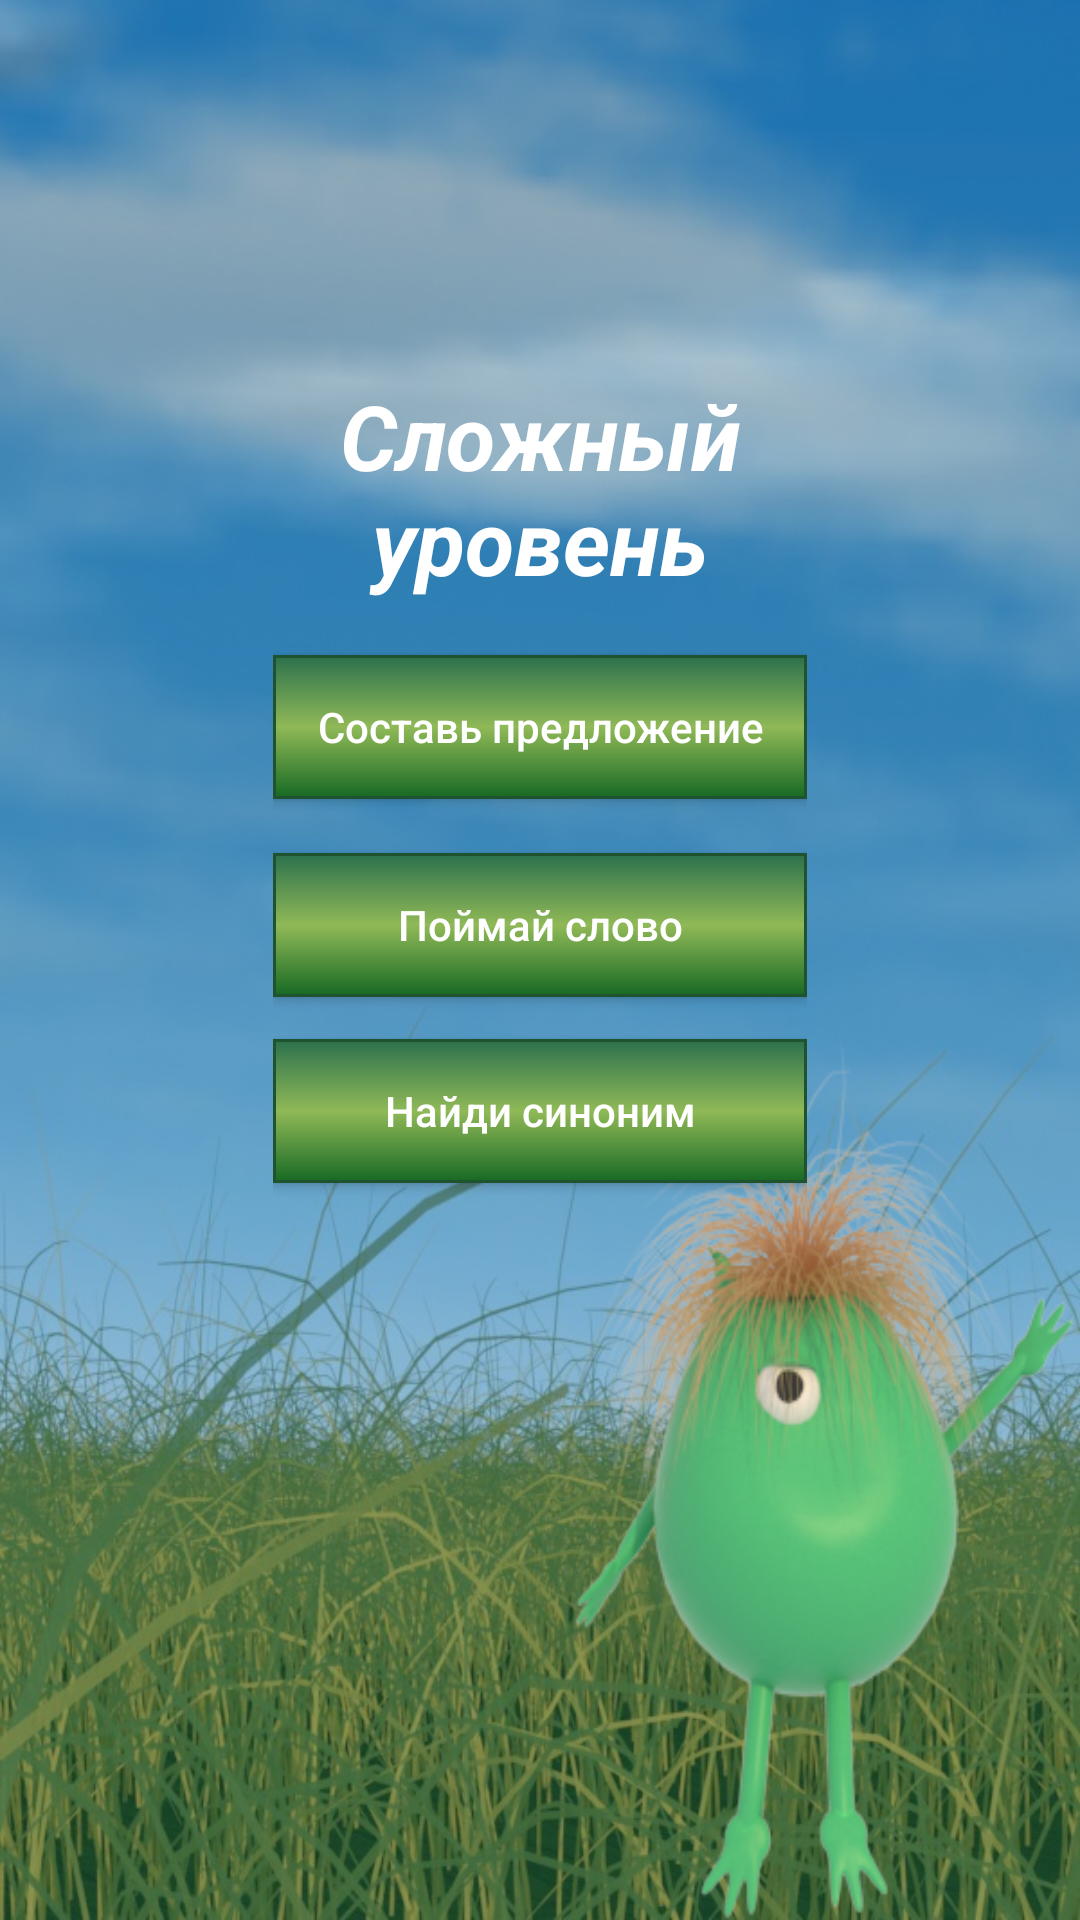

Write the Android layout XML for this screen, with the resource values it uses.
<!-- AndroidManifest.xml: application theme AppTheme -->
<!-- res/layout/activity_two_level.xml -->
<?xml version="1.0" encoding="utf-8"?>
<android.support.constraint.ConstraintLayout xmlns:android="http://schemas.android.com/apk/res/android"
    xmlns:app="http://schemas.android.com/apk/res-auto"
    xmlns:tools="http://schemas.android.com/tools"
    android:layout_width="match_parent"
    android:layout_height="match_parent"
    android:background="@drawable/bg"
    tools:context="com.example.english.ChangeLevel">

    <ImageView
        android:id="@+id/image_two_level"
        android:layout_width="167dp"
        android:layout_height="296dp"
        android:layout_alignParentBottom="true"
        android:layout_alignParentLeft="true"
        android:layout_alignParentStart="true"
        android:background="@drawable/animation2"
        app:layout_constraintBottom_toBottomOf="parent"
        app:layout_constraintLeft_toLeftOf="parent"
        app:layout_constraintRight_toRightOf="parent"
        app:layout_constraintTop_toTopOf="parent"
        app:layout_constraintVertical_bias="1.0"
        app:layout_constraintHorizontal_bias="0.991"
        tools:layout_editor_absoluteX="191dp" />

    <RelativeLayout
        android:layout_width="178dp"
        android:layout_height="507dp"
        android:layout_marginBottom="8dp"
        android:layout_marginLeft="8dp"
        android:layout_marginRight="8dp"
        app:layout_constraintBottom_toBottomOf="parent"
        app:layout_constraintLeft_toLeftOf="parent"
        app:layout_constraintRight_toRightOf="parent"
        tools:layout_editor_absoluteY="-4dp"
        tools:layout_editor_absoluteX="68dp">

        <TextView
            android:id="@+id/textView2"
            android:layout_width="match_parent"
            android:layout_height="wrap_content"
            android:layout_weight="0.29"
            android:text="Сложный уровень"
            android:textAlignment="center"
            android:textAllCaps="false"
            android:textColor="@android:color/background_light"
            android:textSize="30sp"
            android:textStyle="bold|italic" />

        <Button
            android:id="@+id/butHard1"
            android:layout_width="match_parent"
            android:layout_height="wrap_content"
            android:layout_alignParentLeft="true"
            android:layout_alignParentStart="true"
            android:layout_below="@+id/textView2"
            android:layout_marginTop="18dp"
            android:background="@drawable/rounded_button"
            android:onClick="butHard11"
            android:text="Составь предложение"
            android:textAllCaps="false"
            android:textColor="@android:color/background_light" />

        <Button
            android:id="@+id/butHard3"
            android:layout_width="match_parent"
            android:layout_height="wrap_content"
            android:layout_alignParentLeft="true"
            android:layout_alignParentStart="true"
            android:layout_below="@+id/butHard2"
            android:layout_marginTop="14dp"
            android:background="@drawable/rounded_button"
            android:onClick="butHard33"
            android:text="Найди синоним"
            android:textAllCaps="false"
            android:textColor="@android:color/background_light" />

        <Button
            android:id="@+id/butHard2"
            android:layout_width="wrap_content"
            android:layout_height="wrap_content"
            android:layout_alignParentEnd="true"
            android:layout_alignParentLeft="true"
            android:layout_alignParentRight="true"
            android:layout_alignParentStart="true"
            android:layout_below="@+id/butHard1"
            android:layout_marginTop="18dp"
            android:background="@drawable/rounded_button"
            android:onClick="butHard22"
            android:text="Поймай слово"
            android:textAllCaps="false"
            android:textColor="@android:color/background_light" />

    </RelativeLayout>

</android.support.constraint.ConstraintLayout>
<!-- resources referenced by this layout -->
<resources>
  <!-- drawable animation2 (drawable) -->
  <?xml version="1.0" encoding="utf-8"?>
  <animation-list
      android:oneshot = "false"
  
  xmlns:android="http://schemas.android.com/apk/res/android">
  
      <item
          android:drawable="@drawable/anim21"
          android:duration="300"/>
          <item
              android:drawable="@drawable/anim21"
              android:duration="300"/>
      <item
          android:drawable="@drawable/anim222"
          android:duration="150"/>
      <item
          android:drawable="@drawable/anim233"
          android:duration="200"/>
      <item
          android:drawable="@drawable/anim222"
          android:duration="150"/>
      </animation-list>
  <!-- drawable bg: jpg bitmap (drawable, 138386 bytes) -->
  <!-- drawable rounded_button (drawable) -->
  <?xml version="1.0" encoding="utf-8"?>
  <selector xmlns:android="http://schemas.android.com/apk/res/android">
  
      <item android:state_focused="false"
          android:state_pressed="false"
          android:state_enabled="true">
          <shape xmlns:android="http://schemas.android.com/apk/res/android"
              android:shape="rectangle" >
              <gradient android:startColor="#176924" android:centerColor="#90b957" android:endColor="#2c714d" android:angle="90" />
              <stroke
                  android:width="1dp"
                  android:color="#1f5330" />
          </shape>
      </item>
  
      <item android:state_focused="true"
          android:state_pressed="false"
          android:state_enabled="true">
          <shape xmlns:android="http://schemas.android.com/apk/res/android"
              android:shape="rectangle" >
  
              <solid
                  android:color="@color/colorAccent" />
  
              <stroke
                  android:width="3dp"
                  android:color="@color/colorAccent" />
  
          </shape>
      </item>
      </selector>
  <style name="AppTheme" parent="Theme.AppCompat.Light.DarkActionBar">
          
          <item name="colorPrimary">@color/colorPrimary</item>
          <item name="colorPrimaryDark">@color/colorPrimaryDark</item>
          <item name="colorAccent">@color/colorAccent</item>
      </style>
  <!-- drawable anim21: png bitmap (drawable, 232511 bytes) -->
  <!-- drawable anim222: png bitmap (drawable, 235206 bytes) -->
  <!-- drawable anim233: png bitmap (drawable, 234411 bytes) -->
  <color name="colorAccent">#4051b3</color>
  <color name="colorPrimary">#4e9331</color>
  <color name="colorPrimaryDark">#1e7034</color>
</resources>
